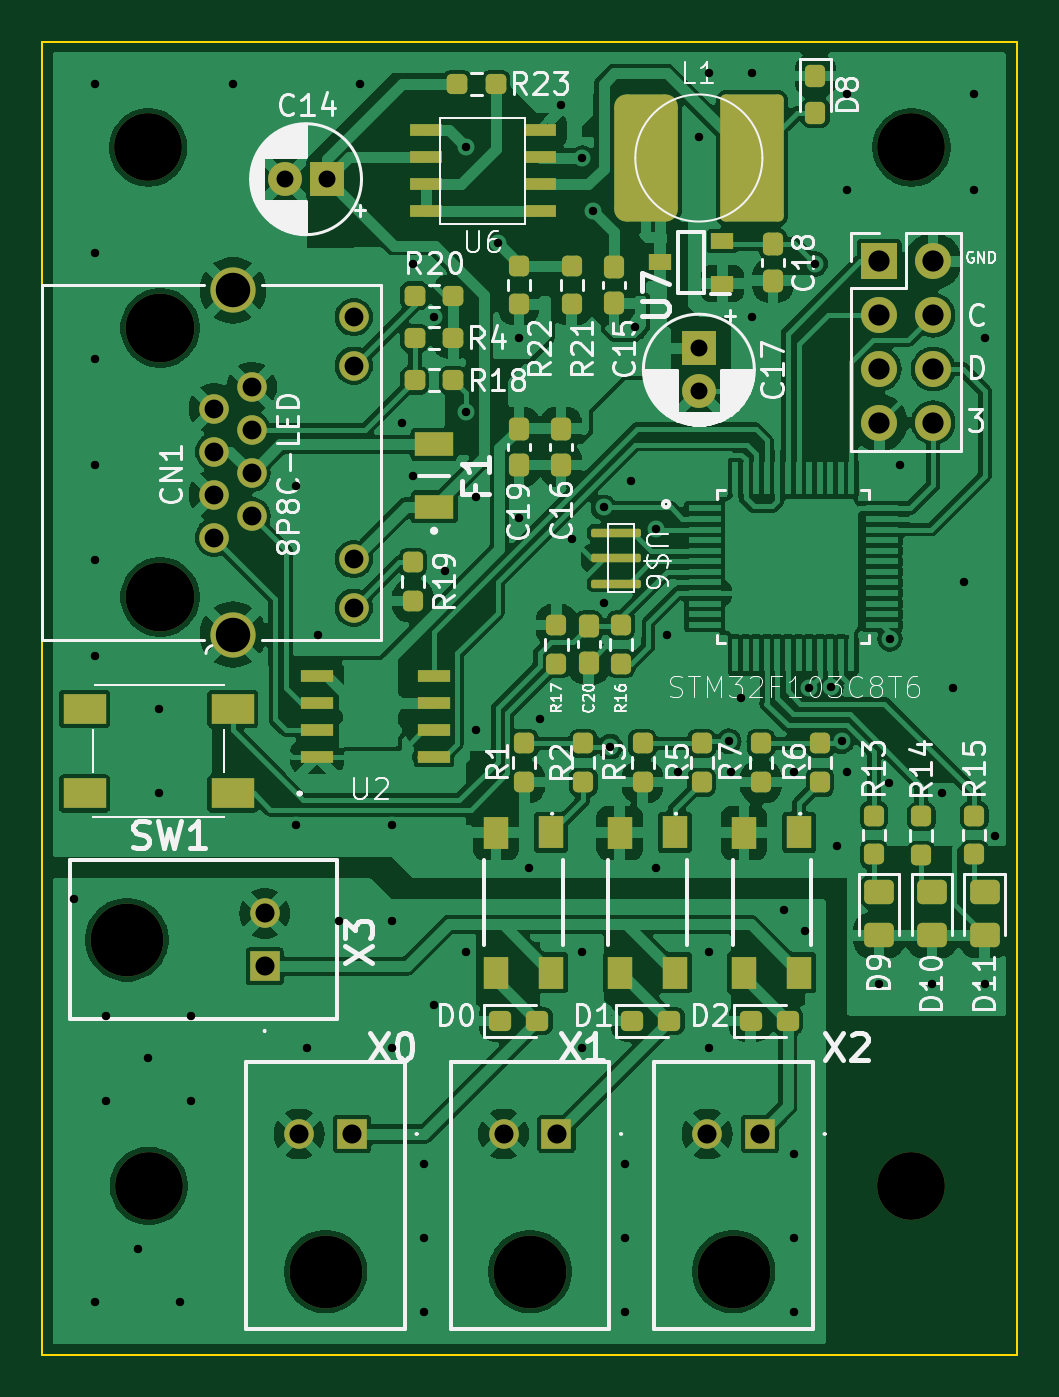
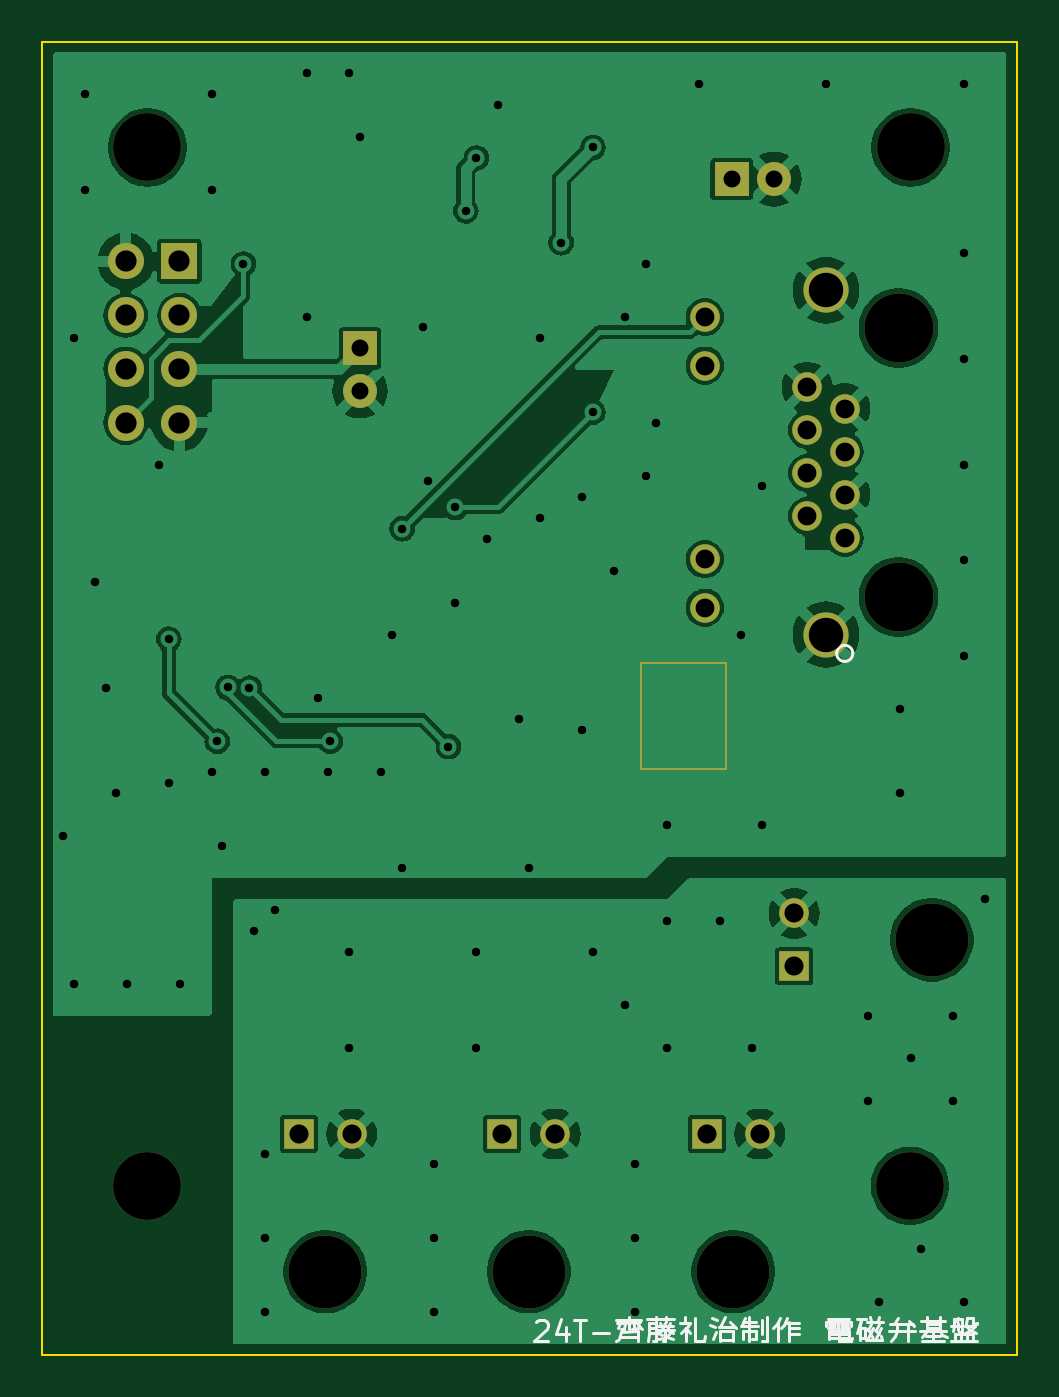
Circuit board: 11 layer files. Board 46.0 x 62.0 mm.
- bottom_copper: solenoid valve2020-B_Cu.gbl (78324 bytes)
- bottom_mask: solenoid valve2020-B_Mask.gbs (2631 bytes)
- paste: solenoid valve2020-B_Paste.gbp (497 bytes)
- bottom_silk: solenoid valve2020-B_Silkscreen.gbo (9721 bytes)
- outline: solenoid valve2020-Edge_Cuts.gm1 (729 bytes)
- top_copper: solenoid valve2020-F_Cu.gtl (209550 bytes)
- top_mask: solenoid valve2020-F_Mask.gts (8198 bytes)
- paste: solenoid valve2020-F_Paste.gtp (7615 bytes)
- top_silk: solenoid valve2020-F_Silkscreen.gto (96329 bytes)
- drill: solenoid valve2020-NPTH.drl (614 bytes)
- drill: solenoid valve2020-PTH.drl (2741 bytes)

=== bottom_copper: solenoid valve2020-B_Cu.gbl (78324 bytes, source omitted) ===
=== bottom_mask: solenoid valve2020-B_Mask.gbs ===
G04 #@! TF.GenerationSoftware,KiCad,Pcbnew,8.0.8*
G04 #@! TF.CreationDate,2025-02-07T18:14:43+09:00*
G04 #@! TF.ProjectId,solenoid valve2020,736f6c65-6e6f-4696-9420-76616c766532,rev?*
G04 #@! TF.SameCoordinates,Original*
G04 #@! TF.FileFunction,Soldermask,Bot*
G04 #@! TF.FilePolarity,Negative*
%FSLAX46Y46*%
G04 Gerber Fmt 4.6, Leading zero omitted, Abs format (unit mm)*
G04 Created by KiCad (PCBNEW 8.0.8) date 2025-02-07 18:14:43*
%MOMM*%
%LPD*%
G01*
G04 APERTURE LIST*
%ADD10C,0.100000*%
%ADD11R,1.700000X1.700000*%
%ADD12O,1.700000X1.700000*%
%ADD13C,3.200000*%
%ADD14C,3.440000*%
%ADD15R,1.400000X1.400000*%
%ADD16C,1.400000*%
%ADD17R,1.600000X1.600000*%
%ADD18C,1.600000*%
%ADD19C,3.251200*%
%ADD20C,1.397000*%
%ADD21C,2.133600*%
G04 APERTURE END LIST*
D10*
G04 #@! TO.C,U2*
X63740000Y-79365000D02*
X67740000Y-79365000D01*
X63740000Y-84365000D02*
X63740000Y-79365000D01*
X67740000Y-79365000D02*
X67740000Y-81865000D01*
X67740000Y-81865000D02*
X67740000Y-84365000D01*
X67740000Y-84365000D02*
X63740000Y-84365000D01*
G04 #@! TD*
D11*
G04 #@! TO.C,JP1*
X89519000Y-60380000D03*
D12*
X92059000Y-60380000D03*
X89519000Y-62920000D03*
X92059000Y-62920000D03*
X89519000Y-65460000D03*
X92059000Y-65460000D03*
X89519000Y-68000000D03*
X92059000Y-68000000D03*
G04 #@! TD*
D13*
G04 #@! TO.C,REF\u002A\u002A*
X55000000Y-55000000D03*
G04 #@! TD*
D14*
G04 #@! TO.C,X0*
X63377000Y-108077000D03*
D15*
X64627000Y-101577000D03*
D16*
X62127000Y-101577000D03*
G04 #@! TD*
D17*
G04 #@! TO.C,C17*
X81000000Y-64493000D03*
D18*
X81000000Y-66493000D03*
G04 #@! TD*
D19*
G04 #@! TO.C,CN1*
X55571000Y-63522000D03*
X55571000Y-76222000D03*
D20*
X58111000Y-73428000D03*
X59889000Y-72412000D03*
X58111000Y-71396000D03*
X59889000Y-70380000D03*
X58111000Y-69364000D03*
X59889000Y-68348000D03*
X58111000Y-67332000D03*
X59889000Y-66316000D03*
X64715000Y-74444000D03*
X64715000Y-76730000D03*
D21*
X59000000Y-61744000D03*
X59000000Y-78000000D03*
D20*
X64715000Y-63014000D03*
X64715000Y-65300000D03*
G04 #@! TD*
D17*
G04 #@! TO.C,C14*
X63455113Y-56500000D03*
D18*
X61455113Y-56500000D03*
G04 #@! TD*
D14*
G04 #@! TO.C,X2*
X82641000Y-108077000D03*
D15*
X83891000Y-101577000D03*
D16*
X81391000Y-101577000D03*
G04 #@! TD*
D14*
G04 #@! TO.C,X1*
X73029000Y-108077000D03*
D15*
X74279000Y-101577000D03*
D16*
X71779000Y-101577000D03*
G04 #@! TD*
D14*
G04 #@! TO.C,X3*
X54000000Y-92413000D03*
D15*
X60500000Y-93663000D03*
D16*
X60500000Y-91163000D03*
G04 #@! TD*
D13*
G04 #@! TO.C,REF\u002A\u002A*
X55033000Y-104026000D03*
G04 #@! TD*
G04 #@! TO.C,REF\u002A\u002A*
X91033000Y-55000000D03*
G04 #@! TD*
G04 #@! TO.C,REF\u002A\u002A*
X91033000Y-104026000D03*
G04 #@! TD*
M02*

=== paste: solenoid valve2020-B_Paste.gbp ===
G04 #@! TF.GenerationSoftware,KiCad,Pcbnew,8.0.8*
G04 #@! TF.CreationDate,2025-02-07T18:14:43+09:00*
G04 #@! TF.ProjectId,solenoid valve2020,736f6c65-6e6f-4696-9420-76616c766532,rev?*
G04 #@! TF.SameCoordinates,Original*
G04 #@! TF.FileFunction,Paste,Bot*
G04 #@! TF.FilePolarity,Positive*
%FSLAX46Y46*%
G04 Gerber Fmt 4.6, Leading zero omitted, Abs format (unit mm)*
G04 Created by KiCad (PCBNEW 8.0.8) date 2025-02-07 18:14:43*
%MOMM*%
%LPD*%
G01*
G04 APERTURE LIST*
G04 APERTURE END LIST*
M02*

=== bottom_silk: solenoid valve2020-B_Silkscreen.gbo (9721 bytes, source omitted) ===
=== outline: solenoid valve2020-Edge_Cuts.gm1 ===
G04 #@! TF.GenerationSoftware,KiCad,Pcbnew,8.0.8*
G04 #@! TF.CreationDate,2025-02-07T18:14:43+09:00*
G04 #@! TF.ProjectId,solenoid valve2020,736f6c65-6e6f-4696-9420-76616c766532,rev?*
G04 #@! TF.SameCoordinates,Original*
G04 #@! TF.FileFunction,Profile,NP*
%FSLAX46Y46*%
G04 Gerber Fmt 4.6, Leading zero omitted, Abs format (unit mm)*
G04 Created by KiCad (PCBNEW 8.0.8) date 2025-02-07 18:14:43*
%MOMM*%
%LPD*%
G01*
G04 APERTURE LIST*
G04 #@! TA.AperFunction,Profile*
%ADD10C,0.100000*%
G04 #@! TD*
G04 APERTURE END LIST*
D10*
X50000000Y-112000000D02*
X96000000Y-112000000D01*
X96000000Y-112000000D02*
X96000000Y-50000000D01*
X96000000Y-50000000D02*
X50000000Y-50000000D01*
X50000000Y-50000000D02*
X50000000Y-112000000D01*
M02*

=== top_copper: solenoid valve2020-F_Cu.gtl (209550 bytes, source omitted) ===
=== top_mask: solenoid valve2020-F_Mask.gts (8198 bytes, source omitted) ===
=== paste: solenoid valve2020-F_Paste.gtp (7615 bytes, source omitted) ===
=== top_silk: solenoid valve2020-F_Silkscreen.gto (96329 bytes, source omitted) ===
=== drill: solenoid valve2020-NPTH.drl ===
M48
; DRILL file {KiCad 8.0.8} date 2025-02-07T18:15:17+0900
; FORMAT={-:-/ absolute / inch / decimal}
; #@! TF.CreationDate,2025-02-07T18:15:17+09:00
; #@! TF.GenerationSoftware,Kicad,Pcbnew,8.0.8
; #@! TF.FileFunction,NonPlated,1,2,NPTH
FMAT,2
INCH
; #@! TA.AperFunction,NonPlated,NPTH,ComponentDrill
T1C0.1260
; #@! TA.AperFunction,NonPlated,NPTH,ComponentDrill
T2C0.1280
; #@! TA.AperFunction,NonPlated,NPTH,ComponentDrill
T3C0.1354
%
G90
G05
T1
X2.1654Y-2.1654
X2.1667Y-4.0955
X3.584Y-2.1654
X3.584Y-4.0955
T2
X2.1878Y-2.5009
X2.1878Y-3.0009
T3
X2.126Y-3.6383
X2.4952Y-4.255
X2.8752Y-4.255
X3.2536Y-4.255
M30

=== drill: solenoid valve2020-PTH.drl ===
M48
; DRILL file {KiCad 8.0.8} date 2025-02-07T18:15:17+0900
; FORMAT={-:-/ absolute / inch / decimal}
; #@! TF.CreationDate,2025-02-07T18:15:17+09:00
; #@! TF.GenerationSoftware,Kicad,Pcbnew,8.0.8
; #@! TF.FileFunction,Plated,1,2,PTH
FMAT,2
INCH
; #@! TA.AperFunction,Plated,PTH,ViaDrill
T1C0.0157
; #@! TA.AperFunction,Plated,PTH,ComponentDrill
T2C0.0315
; #@! TA.AperFunction,Plated,PTH,ComponentDrill
T3C0.0350
; #@! TA.AperFunction,Plated,PTH,ComponentDrill
T4C0.0354
; #@! TA.AperFunction,Plated,PTH,ComponentDrill
T5C0.0394
; #@! TA.AperFunction,Plated,PTH,ComponentDrill
T6C0.0640
%
G90
G05
T1
X2.0276Y-3.563
X2.0669Y-2.0472
X2.0669Y-2.3622
X2.0669Y-2.5591
X2.0669Y-2.7559
X2.0669Y-2.9331
X2.0669Y-3.1102
X2.0669Y-4.311
X2.0866Y-3.7795
X2.0866Y-3.937
X2.1457Y-4.2126
X2.1654Y-3.8583
X2.185Y-3.2087
X2.185Y-3.3661
X2.2244Y-4.311
X2.2441Y-3.7795
X2.2441Y-3.937
X2.3228Y-2.0472
X2.4409Y-2.7953
X2.4409Y-3.4252
X2.4606Y-3.8386
X2.4803Y-3.0709
X2.5197Y-3.6024
X2.5591Y-2.0472
X2.6181Y-3.4252
X2.6181Y-3.6024
X2.6181Y-3.8386
X2.6378Y-2.6772
X2.6575Y-2.3819
X2.6575Y-2.7756
X2.6772Y-4.0551
X2.6772Y-4.1929
X2.6772Y-4.3307
X2.6969Y-2.4803
X2.6969Y-3.7598
X2.7165Y-2.9528
X2.7559Y-2.1654
X2.7559Y-2.6575
X2.7559Y-3.6614
X2.7756Y-2.815
X2.7756Y-3.248
X2.815Y-2.3425
X2.8543Y-2.5197
X2.8543Y-2.8543
X2.874Y-3.5039
X2.8937Y-3.2283
X2.9331Y-2.0866
X2.9528Y-2.8937
X2.9724Y-2.185
X2.9724Y-3.6614
X2.9724Y-3.8386
X2.9921Y-2.2835
X3.0118Y-2.8346
X3.0118Y-3.0118
X3.0244Y-3.2791
X3.0512Y-4.0551
X3.0512Y-4.1929
X3.0512Y-4.3307
X3.0621Y-2.7856
X3.0709Y-2.5
X3.1102Y-2.874
X3.1102Y-3.5039
X3.1299Y-3.0709
X3.1496Y-3.3268
X3.189Y-2.1457
X3.2087Y-2.0276
X3.2087Y-3.6614
X3.2087Y-3.8386
X3.2444Y-3.2691
X3.248Y-3.3268
X3.2677Y-3.189
X3.2874Y-2.0276
X3.2874Y-2.4803
X3.3465Y-3.5827
X3.3661Y-3.3268
X3.3661Y-4.0354
X3.3661Y-4.1929
X3.3661Y-4.3307
X3.3858Y-3.622
X3.3944Y-3.1706
X3.4055Y-2.3819
X3.4344Y-3.1691
X3.4449Y-3.4646
X3.4542Y-3.2693
X3.4646Y-2.0669
X3.4646Y-2.2441
X3.4646Y-3.3268
X3.5236Y-3.7205
X3.5433Y-3.3465
X3.5444Y-3.0791
X3.563Y-2.7559
X3.622Y-3.7205
X3.6417Y-3.3661
X3.6614Y-3.1693
X3.6811Y-2.9724
X3.7008Y-2.0669
X3.7008Y-2.2441
X3.7205Y-2.5197
X3.7205Y-3.7205
X3.7402Y-3.4449
T2
X2.4195Y-2.2244
X2.4982Y-2.2244
X3.189Y-2.5391
X3.189Y-2.6178
T3
X2.2878Y-2.6509
X2.2878Y-2.7309
X2.2878Y-2.8109
X2.2878Y-2.8909
X2.3578Y-2.6109
X2.3578Y-2.6909
X2.3578Y-2.7709
X2.3578Y-2.8509
X2.5478Y-2.4809
X2.5478Y-2.5709
X2.5478Y-2.9309
X2.5478Y-3.0209
T4
X2.3819Y-3.5891
X2.3819Y-3.6875
X2.4459Y-3.9991
X2.5444Y-3.9991
X2.8259Y-3.9991
X2.9244Y-3.9991
X3.2044Y-3.9991
X3.3028Y-3.9991
T5
X3.5244Y-2.3772
X3.5244Y-2.4772
X3.5244Y-2.5772
X3.5244Y-2.6772
X3.6244Y-2.3772
X3.6244Y-2.4772
X3.6244Y-2.5772
X3.6244Y-2.6772
T6
X2.3228Y-2.4309
X2.3228Y-3.0709
M30

